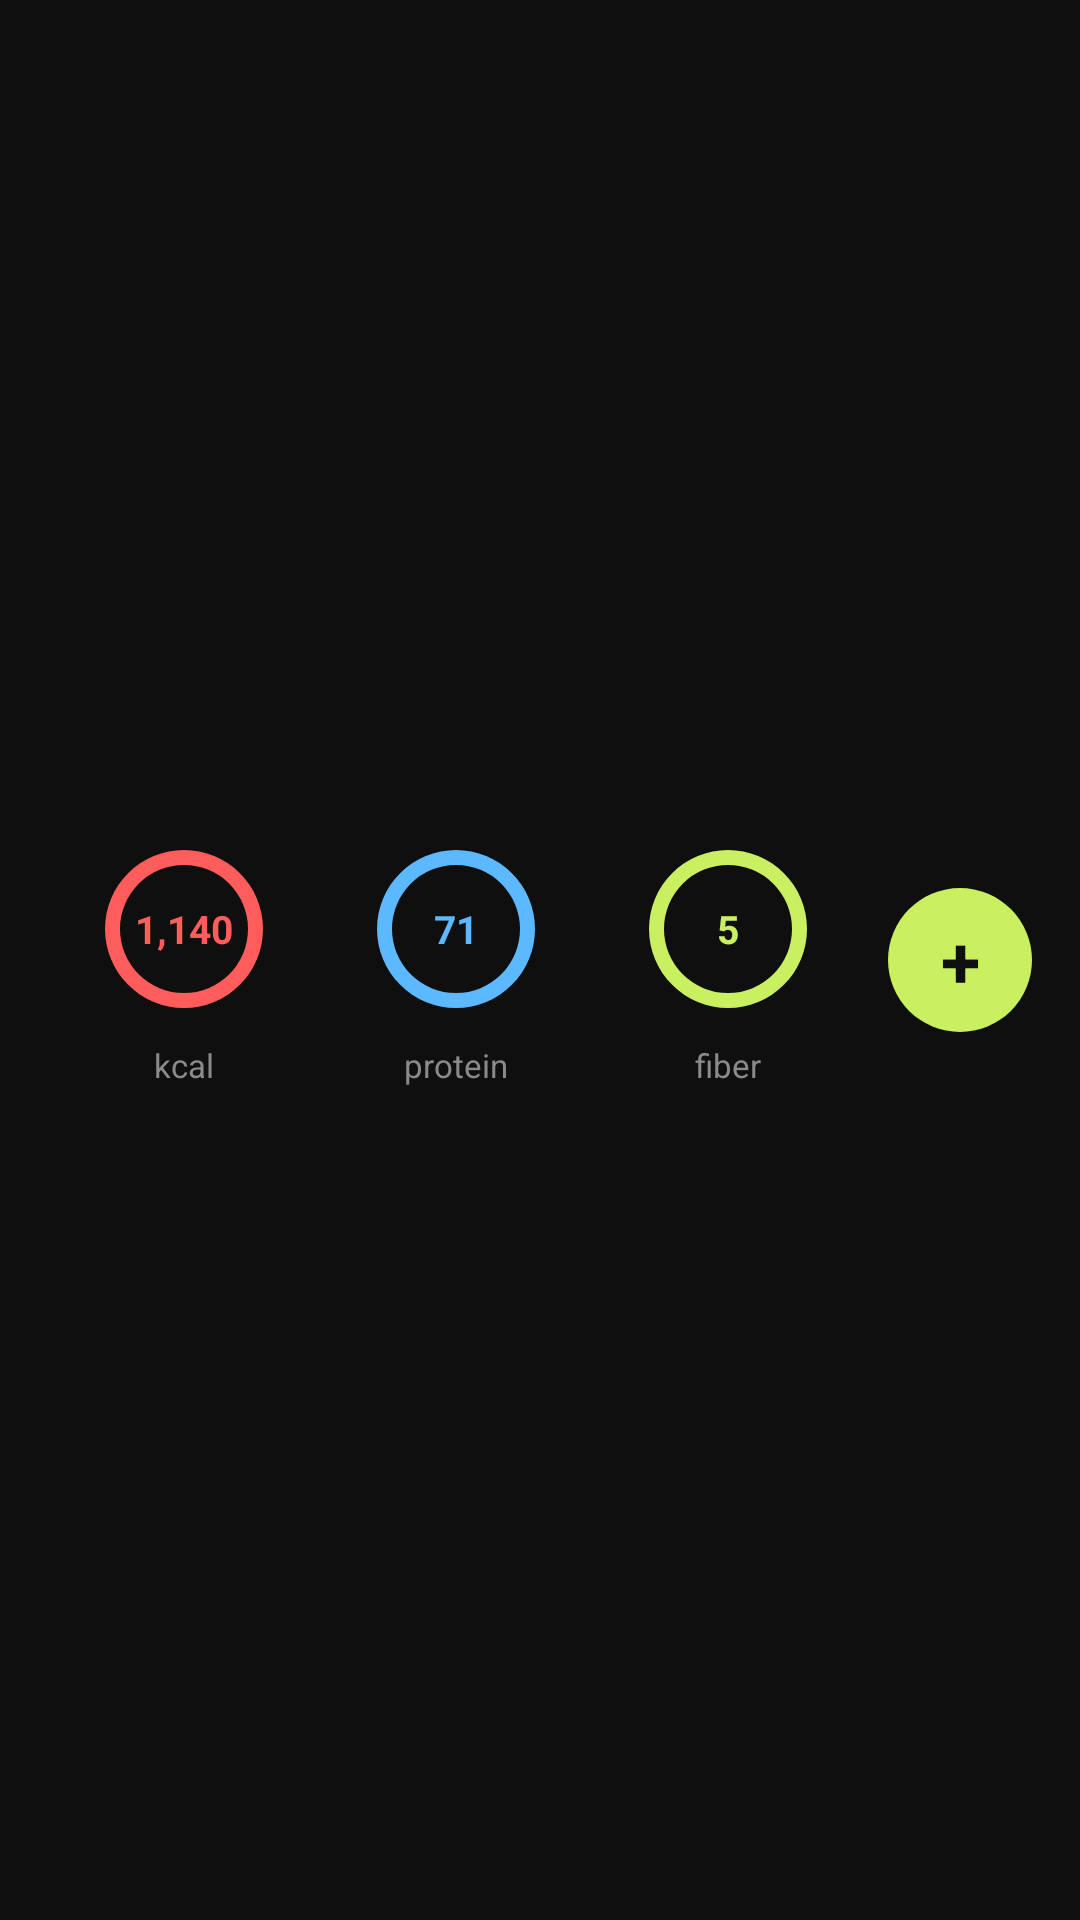

Layout XML and referenced resources for this Android screen:
<!-- AndroidManifest.xml: application theme Theme.Fuel -->
<!-- res/layout/widget_rings_preview.xml -->
<?xml version="1.0" encoding="utf-8"?>
<LinearLayout xmlns:android="http://schemas.android.com/apk/res/android"
    xmlns:tools="http://schemas.android.com/tools"
    tools:ignore="HardcodedText"
    android:layout_width="match_parent"
    android:layout_height="match_parent"
    android:orientation="horizontal"
    android:gravity="center"
    android:background="@drawable/widget_preview_background"
    android:padding="16dp">

    <LinearLayout
        android:layout_width="0dp"
        android:layout_height="wrap_content"
        android:layout_weight="1"
        android:orientation="vertical"
        android:gravity="center">

        <TextView
            android:layout_width="64dp"
            android:layout_height="64dp"
            android:background="@drawable/widget_preview_ring_calories"
            android:gravity="center"
            android:text="1,140"
            android:textColor="@color/fuel_calories"
            android:textSize="13sp"
            android:textStyle="bold" />

        <TextView
            android:layout_width="wrap_content"
            android:layout_height="wrap_content"
            android:layout_marginTop="6dp"
            android:text="kcal"
            android:textColor="@color/fuel_text_secondary"
            android:textSize="11sp" />
    </LinearLayout>

    <LinearLayout
        android:layout_width="0dp"
        android:layout_height="wrap_content"
        android:layout_weight="1"
        android:orientation="vertical"
        android:gravity="center">

        <TextView
            android:layout_width="64dp"
            android:layout_height="64dp"
            android:background="@drawable/widget_preview_ring_protein"
            android:gravity="center"
            android:text="71"
            android:textColor="@color/fuel_protein"
            android:textSize="13sp"
            android:textStyle="bold" />

        <TextView
            android:layout_width="wrap_content"
            android:layout_height="wrap_content"
            android:layout_marginTop="6dp"
            android:text="protein"
            android:textColor="@color/fuel_text_secondary"
            android:textSize="11sp" />
    </LinearLayout>

    <LinearLayout
        android:layout_width="0dp"
        android:layout_height="wrap_content"
        android:layout_weight="1"
        android:orientation="vertical"
        android:gravity="center">

        <TextView
            android:layout_width="64dp"
            android:layout_height="64dp"
            android:background="@drawable/widget_preview_ring_fiber"
            android:gravity="center"
            android:text="5"
            android:textColor="@color/fuel_lime"
            android:textSize="13sp"
            android:textStyle="bold" />

        <TextView
            android:layout_width="wrap_content"
            android:layout_height="wrap_content"
            android:layout_marginTop="6dp"
            android:text="fiber"
            android:textColor="@color/fuel_text_secondary"
            android:textSize="11sp" />
    </LinearLayout>

    <TextView
        android:layout_width="48dp"
        android:layout_height="48dp"
        android:layout_marginStart="8dp"
        android:background="@drawable/widget_preview_add_button"
        android:gravity="center"
        android:text="+"
        android:textColor="@color/fuel_background"
        android:textSize="24sp"
        android:textStyle="bold" />
</LinearLayout>
<!-- resources referenced by this layout -->
<resources>
  <color name="fuel_background">#0F0F0F</color>
  <color name="fuel_calories">#FF5C5C</color>
  <color name="fuel_lime">#C8F060</color>
  <color name="fuel_protein">#5CB8FF</color>
  <color name="fuel_text_secondary">#8A8A8A</color>
  <!-- drawable widget_preview_add_button (drawable) -->
  <?xml version="1.0" encoding="utf-8"?>
  <shape xmlns:android="http://schemas.android.com/apk/res/android"
      android:shape="oval">
      <solid android:color="@color/fuel_lime" />
  </shape>
  <!-- drawable widget_preview_ring_calories (drawable) -->
  <?xml version="1.0" encoding="utf-8"?>
  <shape xmlns:android="http://schemas.android.com/apk/res/android"
      android:shape="ring"
      android:thickness="5dp"
      android:innerRadiusRatio="3"
      android:useLevel="false">
      <solid android:color="#FF5C5C" />
  </shape>
  <!-- drawable widget_preview_ring_fiber (drawable) -->
  <?xml version="1.0" encoding="utf-8"?>
  <shape xmlns:android="http://schemas.android.com/apk/res/android"
      android:shape="ring"
      android:thickness="5dp"
      android:innerRadiusRatio="3"
      android:useLevel="false">
      <solid android:color="#C8F060" />
  </shape>
  <!-- drawable widget_preview_ring_protein (drawable) -->
  <?xml version="1.0" encoding="utf-8"?>
  <shape xmlns:android="http://schemas.android.com/apk/res/android"
      android:shape="ring"
      android:thickness="5dp"
      android:innerRadiusRatio="3"
      android:useLevel="false">
      <solid android:color="#5CB8FF" />
  </shape>
  <style name="Theme.Fuel" parent="android:Theme.Material.NoActionBar">
          <item name="android:windowBackground">@color/fuel_background</item>
          <item name="android:statusBarColor">@color/transparent</item>
          <item name="android:navigationBarColor">@color/transparent</item>
          <item name="android:windowLightStatusBar">false</item>
          <item name="android:enforceStatusBarContrast">false</item>
          <item name="android:enforceNavigationBarContrast">false</item>
      </style>
  <color name="transparent">#00000000</color>
</resources>
